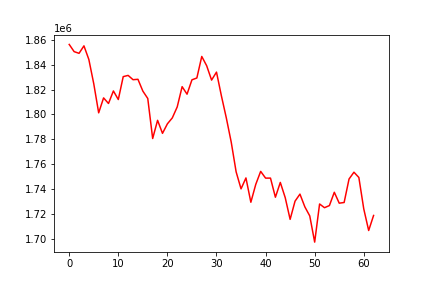

Source data for this figure (header and first rows):
, 0
0, 1856250
1, 1850480
2, 1849111
3, 1855111
4, 1844158
5, 1824648
6, 1801301
7, 1813305
8, 1808809
9, 1818874
10, 1811991
11, 1830386
12, 1831374
13, 1827923
14, 1828244
15, 1818758
16, 1812834
17, 1780670
18, 1795281
19, 1784815
20, 1792469
21, 1797235
22, 1806057
23, 1822325
24, 1816291
25, 1827828
26, 1829292
27, 1846602
28, 1839131
29, 1827617
30, 1834020
31, 1814950
32, 1797241
33, 1777767
34, 1753876
35, 1740214
36, 1748987
37, 1729451
38, 1743813
39, 1754263
40, 1748841
41, 1748849
42, 1733480
43, 1745383
44, 1733159
45, 1715702
46, 1730314
47, 1735986
48, 1725740
49, 1718464
50, 1697419
51, 1728067
52, 1725067
53, 1726786
54, 1737467
55, 1728703
56, 1729255
57, 1748111
58, 1753592
59, 1749365
... 3 more rows
